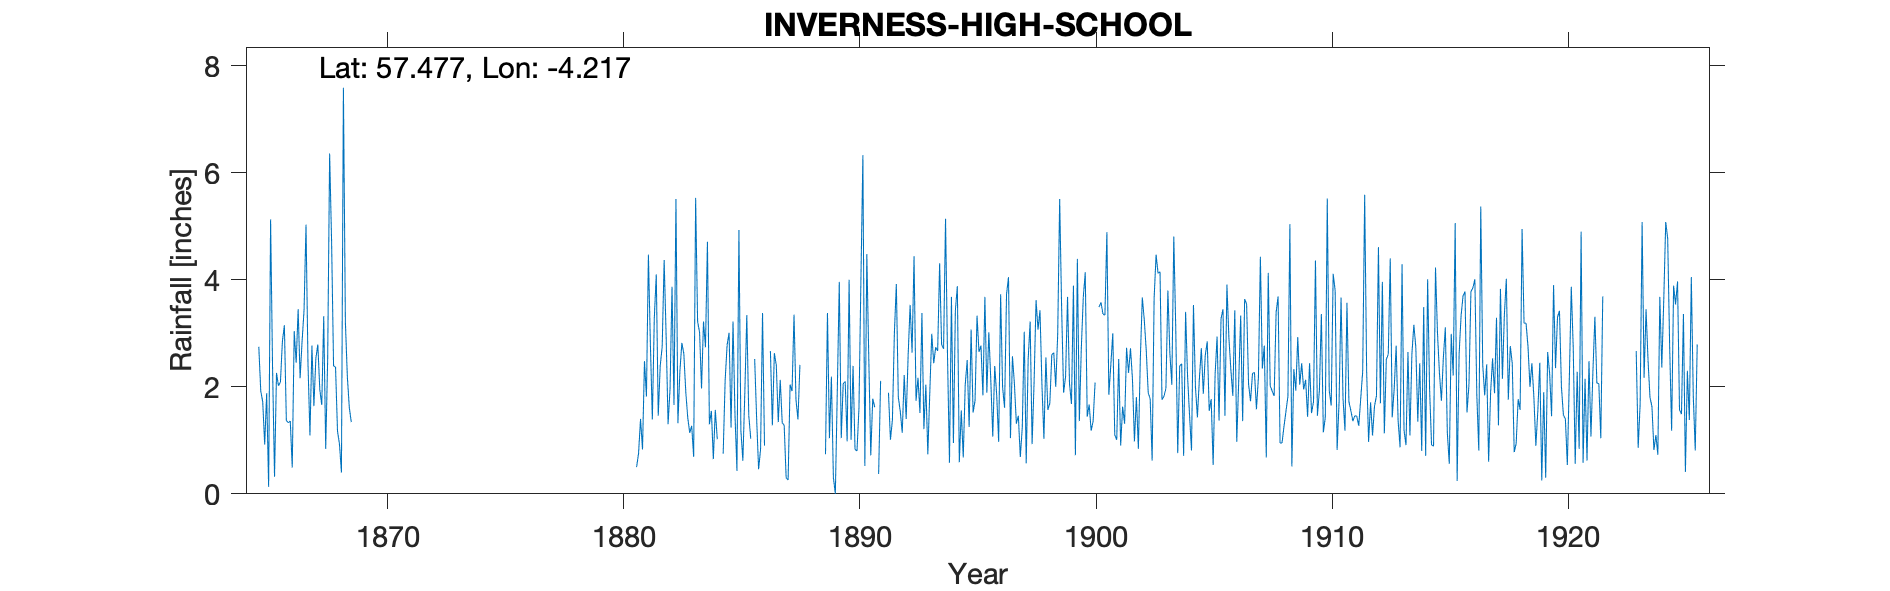

Values plotted in this chart, from the file beside it:
INVERNESS HIGH SCHOOL, , , , , , , , , , , , , , , , , , , , , , , 
Grid ref, NH 672452, Long, -4.217, Lat, 57.48, Elevation, 98, ft, , , , , , , , , , , , , , , 
Station no, RR1094, , , , , , , , , , , , , , , , , , , , , , 
, 1860, 1861, 1862, 1863, 1864, 1865, 1866, 1867, 1868, 1869, 1870, 1871, 1872, 1873, 1874, 1875, 1876, 1877, 1878, 1879, 1880, 1881, 1882
January, , , , , , 2.75, 2.85, 5.03, 6.36, , , , , , , , , , , , , 0.5, 2.39
February, , , , , , 1.92, 3.15, 2.44, 4.71, , , , , , , , , , , , , 0.76, 2.75
March, , , , , , 1.72, 1.37, 1.09, 2.39, , , , , , , , , , , , , 1.4, 4.37
April, , , , , , 0.92, 1.33, 2.77, 2.37, , , , , , , , , , , , , 0.83, 2.96
May, , , , , , 1.88, 1.36, 1.64, 1.17, , , , , , , , , , , , , 2.48, 1.3
June, , , , , , 0.13, 0.49, 2.53, 0.93, , , , , , , , , , , , , 1.82, 1.97
July, , , , , , 5.13, 3.04, 2.79, 0.4, , , , , , , , , , , , , 4.47, 3.87
August, , , , , , 2.35, 2.45, 1.95, 7.59, , , , , , , , , , , , , 2.81, 1.66
September, , , , , , 0.32, 3.45, 1.66, 3.22, , , , , , , , , , , , , 1.39, 5.51
October, , , , , , 2.26, 2.16, 3.32, 2.19, , , , , , , , , , , , , 3.29, 1.32
November, , , , , , 2.02, 2.85, 0.84, 1.61, , , , , , , , , , , , , 4.1, 2.29
December, , , , , , 2.09, 3.43, 2.51, 1.34, , , , , , , , , , , , , 1.46, 2.82
Total, , , , , , 23.49, 27.93, 28.57, 34.28, , , , , , , , , , , , , 25.31, 33.21
1880 deleted based on HRS, , , , , , , , , , , , , , , , , , , , , , , 
1888 deleted described as utterly unreli…, , , , , , , , , , , , , , , , , , , , , , , 
1884 Jul & Aug Bracketed school -999 for…, , , , , , , , , , , , , , , , , , , , , , , 
1885 Dec computed from HRS deleted, , , , , , , , , , , , , , , , , , , , , , , 
1886 Jul & Aug Estimated on HRS deleted …, , , , , , , , , , , , , , , , , , , , , , , 
1890 Jan July Nov Dec and Total computed, , , , , , , , , , , , , , , , , , , , , , , 
1891 Mar Jun Jul aug + Total computed so…, , , , , , , , , , , , , , , , , , , , , , , 
1900 Jul est -999, , , , , , , , , , , , , , , , , , , , , , , 
1922 Total deleted, , , , , , , , , , , , , , , , , , , , , , , 
1923 J F M A & Total Estimated, , , , , , , , , , , , , , , , , , , , , , , 
